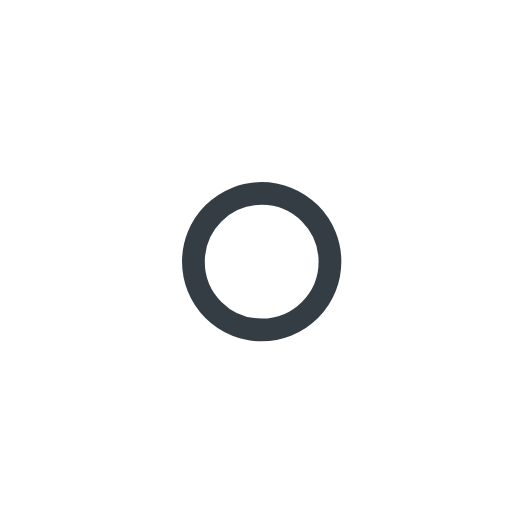
t = 0.00 s
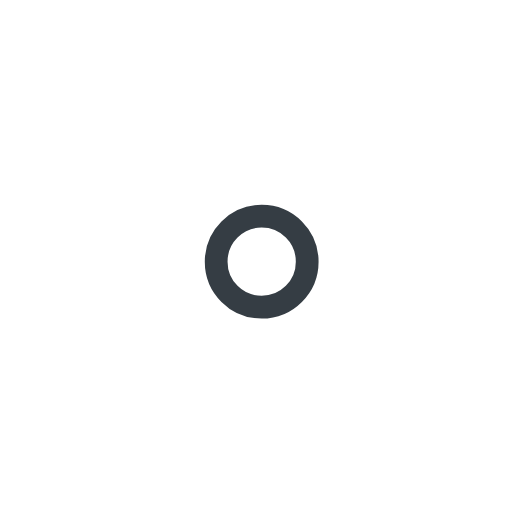
t = 1.00 s
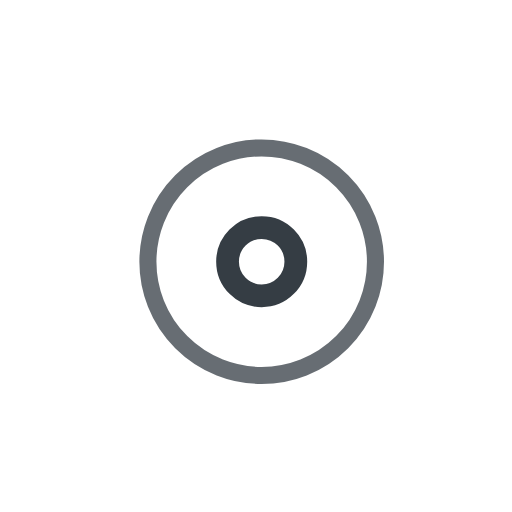
t = 2.25 s
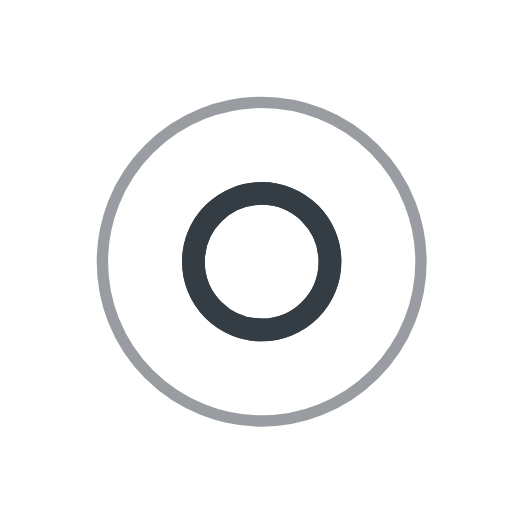
t = 3.00 s
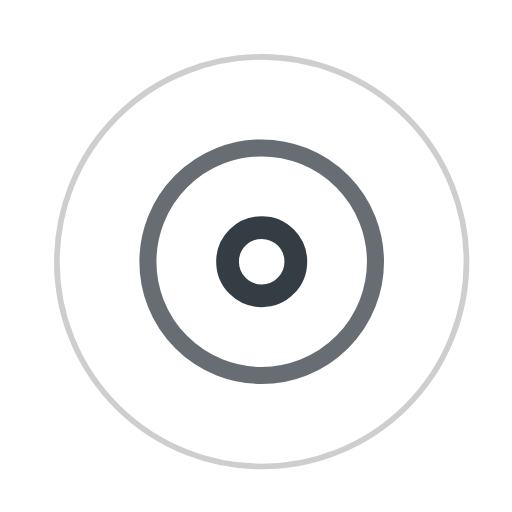
t = 3.75 s
t = 5.25 s: frame unchanged from t = 3.75 s, image omitted

The animated SVG that drew these frames (rendered in a browser with its animation timeline set to each time). Animation: 7 SMIL elements (animate=7); one cycle of 6.00 s, repeats indefinitely.

<!-- By Sam Herbert (@sherb), for everyone. More @ http://goo.gl/7AJzbL -->
<svg width="45" height="45" viewBox="0 0 45 45" xmlns="http://www.w3.org/2000/svg" stroke="#353D44">
    <g fill="none" fill-rule="evenodd" transform="translate(1 1)" stroke-width="2">
        <circle cx="22" cy="22" r="6" stroke-opacity="0">
            <animate attributeName="r"
                 begin="1.5s" dur="3s"
                 values="6;22"
                 calcMode="linear"
                 repeatCount="indefinite" />
            <animate attributeName="stroke-opacity"
                 begin="1.5s" dur="3s"
                 values="1;0" calcMode="linear"
                 repeatCount="indefinite" />
            <animate attributeName="stroke-width"
                 begin="1.5s" dur="3s"
                 values="2;0" calcMode="linear"
                 repeatCount="indefinite" />
        </circle>
        <circle cx="22" cy="22" r="6" stroke-opacity="0">
            <animate attributeName="r"
                 begin="3s" dur="3s"
                 values="6;22"
                 calcMode="linear"
                 repeatCount="indefinite" />
            <animate attributeName="stroke-opacity"
                 begin="3s" dur="3s"
                 values="1;0" calcMode="linear"
                 repeatCount="indefinite" />
            <animate attributeName="stroke-width"
                 begin="3s" dur="3s"
                 values="2;0" calcMode="linear"
                 repeatCount="indefinite" />
        </circle>
        <circle cx="22" cy="22" r="8">
            <animate attributeName="r"
                 begin="0s" dur="1.5s"
                 values="6;1;2;3;4;5;6"
                 calcMode="linear"
                 repeatCount="indefinite" />
        </circle>
    </g>
</svg>
